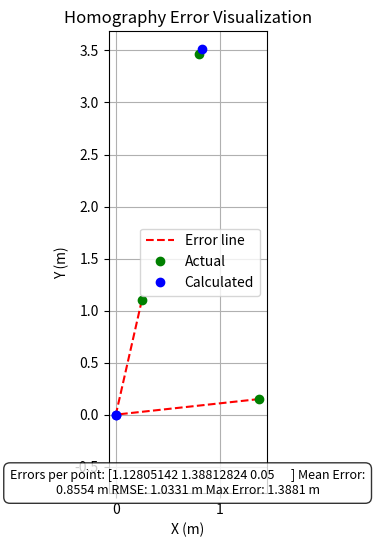

Recreate this plot in Python.
import matplotlib.pyplot as plt
import numpy as np
import textwrap

# Example data
actual = [(0.25, 1.1), (1.38, 0.15), (0.8, 3.47)] # insert actual points here
calculated = [(0, 0), (0, 0), (0.83, 3.51)] # insert calculated points here

# Compute errors
actual_np = np.array(actual)
calculated_np = np.array(calculated)
errors = np.linalg.norm(actual_np - calculated_np, axis=1)
mean_error = np.mean(errors)
rmse = np.sqrt(np.mean(errors**2))
max_error = np.max(errors)

# Format text
t = f"Errors per point: {errors}\n" \
    f"Mean Error: {mean_error:.4f} m\n" \
    f"RMSE: {rmse:.4f} m\n" \
    f"Max Error: {max_error:.4f} m"
tt = textwrap.fill(t, width=70)

# Plot
fig, ax = plt.subplots(figsize=(8, 6))
for (xa, ya), (xc, yc) in zip(actual, calculated):
    ax.plot([xa, xc], [ya, yc], 'r--')
    ax.plot(xa, ya, 'go')
    ax.plot(xc, yc, 'bo')

ax.legend(['Error line', 'Actual', 'Calculated'])
ax.set_title("Homography Error Visualization")
ax.set_xlabel("X (m)")
ax.set_ylabel("Y (m)")
ax.grid(True)
ax.set_aspect('equal')

# Adjust limits to create more space below the plot
xlim = ax.get_xlim()
ylim = ax.get_ylim()
y_margin = (ylim[1] - ylim[0]) * 0.15  # 15% margin
ax.set_ylim(ylim[0] - y_margin, ylim[1])  # extend y-axis downward

# Add text below plot
ax.text(
    x=(xlim[0] + xlim[1]) / 2,
    y=ylim[0] - y_margin * 0.6, #13.3,  # Position text below the plot
    s=tt,
    ha='center',
    va='top',
    fontsize=9,
    bbox=dict(facecolor='white', alpha=0.8, boxstyle='round,pad=0.5')
)

plt.show()
